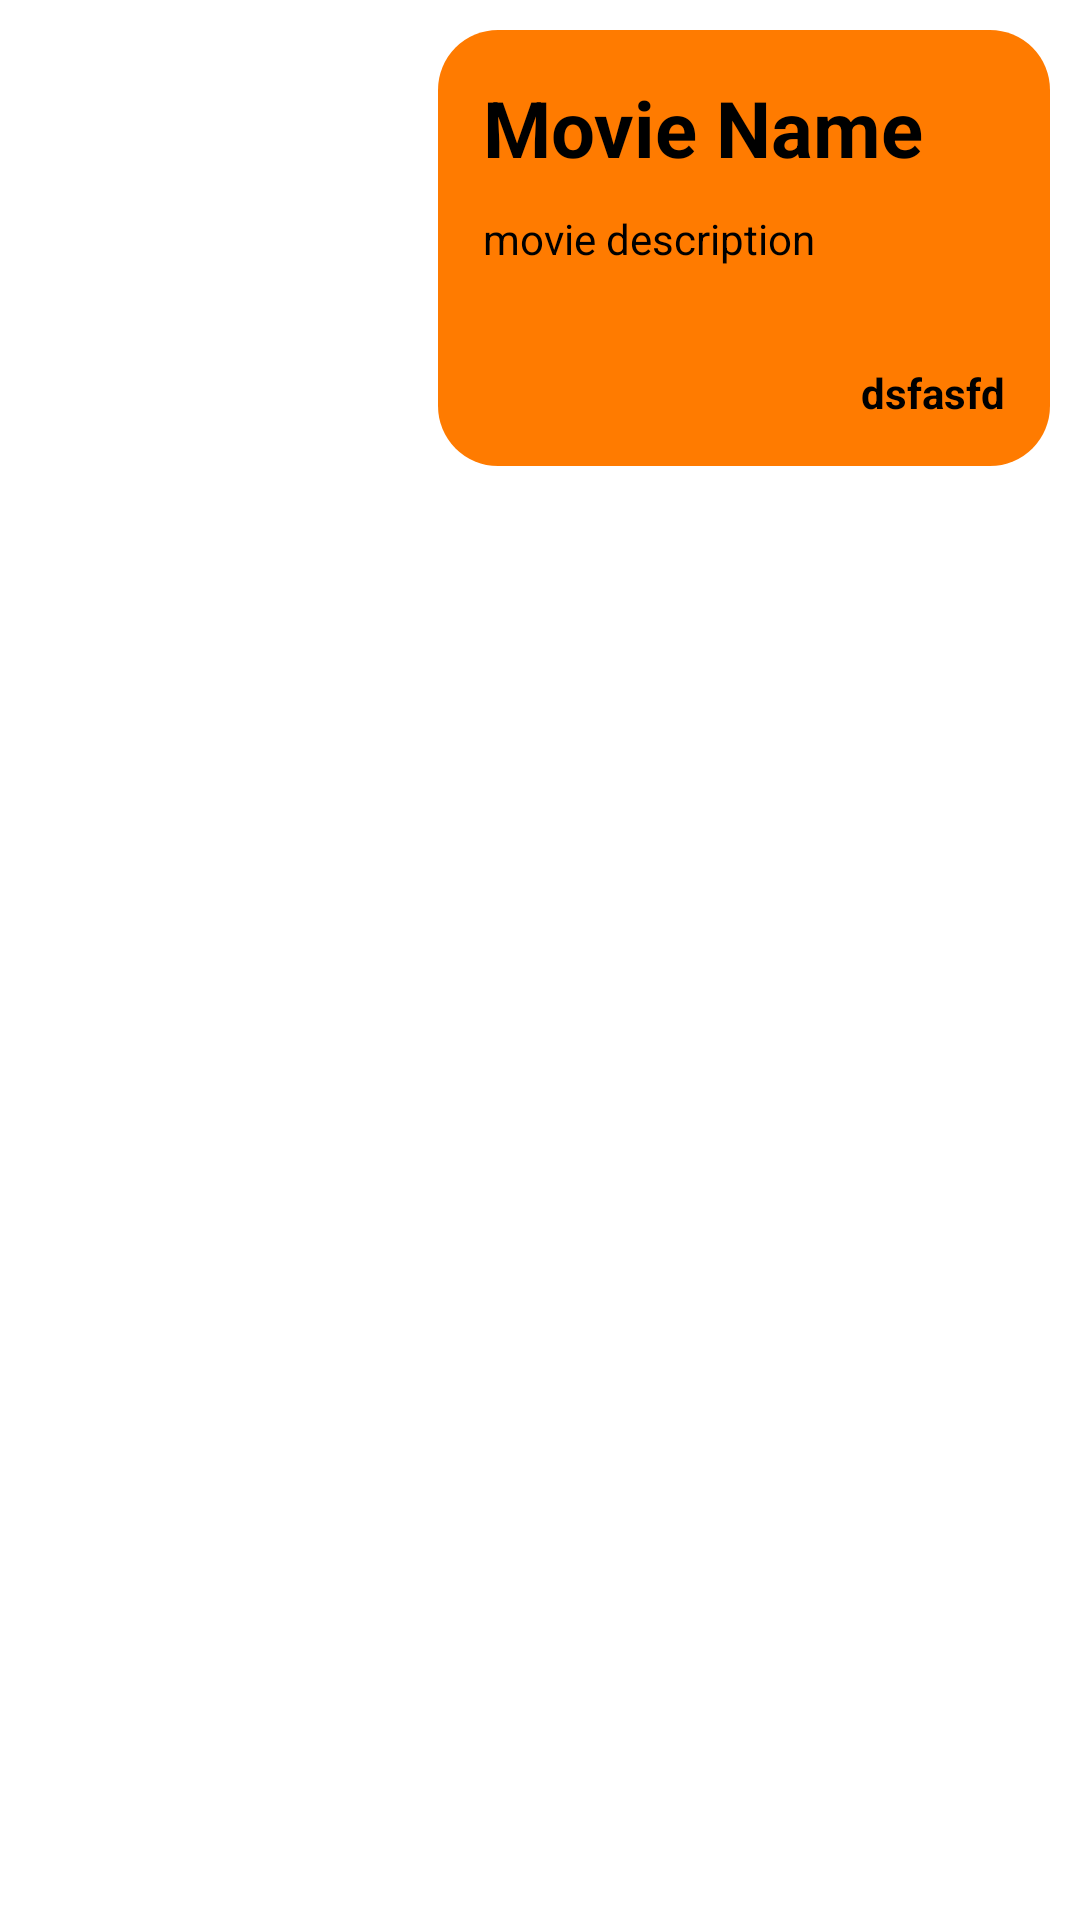

The Android layout XML behind this screen, and the referenced resources:
<!-- AndroidManifest.xml: application theme Theme.ShortMovieApp -->
<!-- res/layout/saved_movie_single_item.xml -->
<?xml version="1.0" encoding="utf-8"?>
<androidx.constraintlayout.widget.ConstraintLayout
    xmlns:android="http://schemas.android.com/apk/res/android"
    xmlns:app="http://schemas.android.com/apk/res-auto"
    xmlns:tools="http://schemas.android.com/tools"
    android:layout_width="match_parent"
    android:padding="10dp"
    android:layout_height="wrap_content">

    <ImageView
        android:id="@+id/savedMovieImage"
        android:layout_width="0dp"
        android:layout_height="0dp"
        app:layout_constraintHeight_percent="1"
        app:layout_constraintStart_toStartOf="parent"
        app:layout_constraintTop_toTopOf="parent"
        app:layout_constraintWidth_percent="0.4" />

    <androidx.constraintlayout.widget.ConstraintLayout
        android:id="@+id/constraintLayout"
        android:layout_width="0dp"
        android:layout_height="wrap_content"
        android:background="@drawable/circle_item"

        app:layout_constraintEnd_toEndOf="parent"
        app:layout_constraintHeight_percent="0.25"
        app:layout_constraintStart_toEndOf="@+id/savedMovieImage"
        tools:layout_editor_absoluteY="30dp">


        <TextView
            android:id="@+id/savedMovieName"
            android:layout_width="0dp"
            android:layout_height="wrap_content"
            android:text="Movie Name"
            android:textColor="@color/black"
            android:textSize="26sp"
            android:textStyle="bold"
            app:layout_constraintEnd_toEndOf="parent"
            app:layout_constraintStart_toStartOf="parent"
            app:layout_constraintTop_toTopOf="parent" />

        <TextView
            android:id="@+id/savedMovieDescription"
            android:layout_width="0dp"
            android:layout_height="wrap_content"
            android:layout_marginTop="10dp"
            android:lines="2"
            android:maxLines="2"
            android:text="movie description"
            android:textColor="@color/black"
            app:layout_constraintEnd_toEndOf="parent"
            app:layout_constraintHorizontal_bias="0.0"
            app:layout_constraintStart_toStartOf="@+id/savedMovieName"
            app:layout_constraintTop_toBottomOf="@+id/savedMovieName" />

        <TextView
            android:id="@+id/savedMovieRealizeDate"
            android:layout_width="wrap_content"
            android:layout_height="wrap_content"
            android:layout_marginTop="16dp"
            android:text="dsfasfd"
            android:textColor="@color/black"
            android:textStyle="bold"
            app:layout_constraintEnd_toEndOf="@+id/savedMovieDescription"
            app:layout_constraintTop_toBottomOf="@+id/savedMovieDescription" />

    </androidx.constraintlayout.widget.ConstraintLayout>

</androidx.constraintlayout.widget.ConstraintLayout>
<!-- resources referenced by this layout -->
<resources>
  <color name="black">#FF000000</color>
  <!-- drawable circle_item (drawable) -->
  <?xml version="1.0" encoding="utf-8"?>
  <shape xmlns:android="http://schemas.android.com/apk/res/android">
      <solid android:color="#FF7B00"/>
      <corners android:radius="20dp"/>
      <padding android:left="15dp"
          android:bottom="15dp"
          android:right="15dp"
          android:top="15dp"/>
  </shape>
  <style name="Theme.ShortMovieApp" parent="Theme.MaterialComponents.DayNight.DarkActionBar">
          
          <item name="colorPrimary">@color/purple_500</item>
          <item name="colorPrimaryVariant">@color/purple_700</item>
          <item name="colorOnPrimary">@color/white</item>
          
          <item name="colorSecondary">@color/teal_200</item>
          <item name="colorSecondaryVariant">@color/teal_700</item>
          <item name="colorOnSecondary">@color/black</item>
          
          <item name="android:statusBarColor" tools:targetApi="l">?attr/colorPrimaryVariant</item>
          
      </style>
  <color name="purple_500">#FF7B00</color>
  <color name="purple_700">#FF7B00</color>
  <color name="white">#FFFFFFFF</color>
  <color name="teal_200">#FF03DAC5</color>
  <color name="teal_700">#FF018786</color>
</resources>
